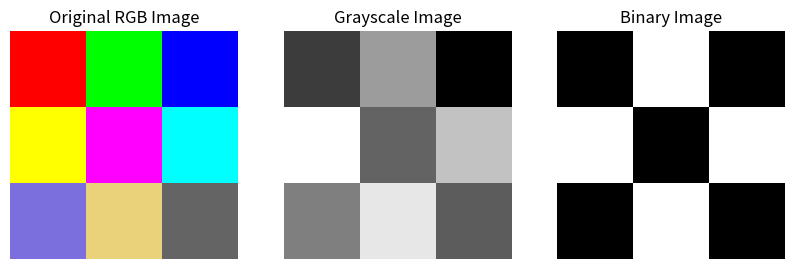

This chart was generated by the following Python code:
import numpy as np
import matplotlib.pyplot as plt

# Sample 3D RGB array representing an image (height, width, 3)
# For simplicity, we'll use a small 3x3 RGB image
rgb_image = np.array([
    [[255, 0, 0], [0, 255, 0], [0, 0, 255]],   # Red, Green, Blue pixels
    [[255, 255, 0], [255, 0, 255], [0, 255, 255]],  # Yellow, Magenta, Cyan pixels
    [[123, 111, 222], [234, 210, 123], [100, 100, 100]]  # Random pixel colors
])

# 1. Convert RGB image to Grayscale
# Grayscale conversion formula: 0.2989 * R + 0.5870 * G + 0.1140 * B
grayscale_image = np.dot(rgb_image[..., :3], [0.2989, 0.5870, 0.1140])

print("Grayscale Image:\n", grayscale_image)

# 2. Apply a threshold to create a binary image (threshold value of 128)
threshold = 128
binary_image = (grayscale_image > threshold) * 255  # Pixels > 128 become white (255), others black (0)

print("\nBinary Image:\n", binary_image)

# Optional: Display the original, grayscale, and binary images using matplotlib
plt.figure(figsize=(10, 3))

# Display original image
plt.subplot(1, 3, 1)
plt.imshow(rgb_image.astype(np.uint8))
plt.title('Original RGB Image')
plt.axis('off')

# Display grayscale image
plt.subplot(1, 3, 2)
plt.imshow(grayscale_image, cmap='gray')
plt.title('Grayscale Image')
plt.axis('off')

# Display binary image
plt.subplot(1, 3, 3)
plt.imshow(binary_image, cmap='gray')
plt.title('Binary Image')
plt.axis('off')

plt.show()